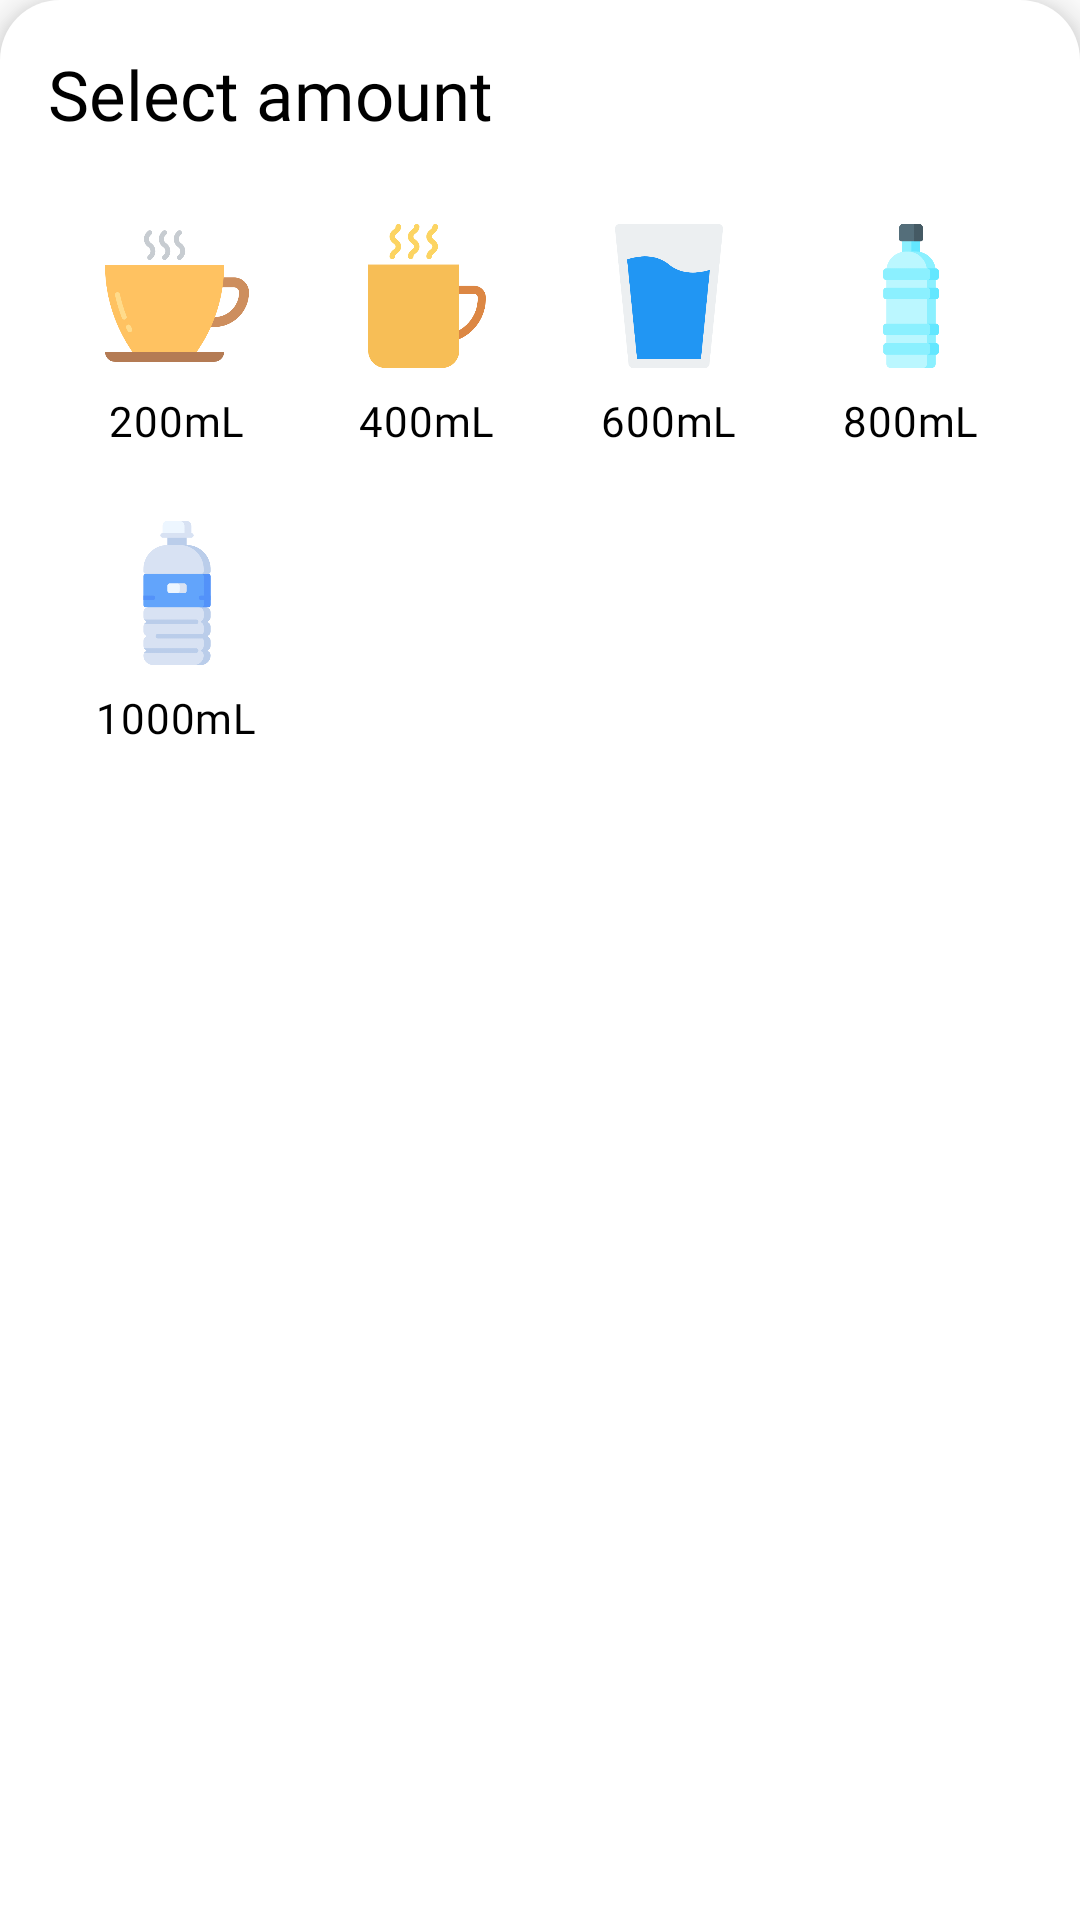

Reconstruct the res/layout file that produces this screen, plus the resources it refers to.
<!-- AndroidManifest.xml: application theme Theme.Healthify -->
<!-- res/layout/fragment_add_water_dialog.xml -->
<?xml version="1.0" encoding="utf-8"?>
<FrameLayout xmlns:android="http://schemas.android.com/apk/res/android"
    xmlns:tools="http://schemas.android.com/tools"
    android:layout_width="match_parent"
    android:layout_height="wrap_content"
    android:layout_margin="@dimen/boundary"
    android:background="@drawable/bottom_sheet_bg"
    android:elevation="8dp"
    tools:context=".ui.dialogs.addWaterDialog.AddWaterDialogFragment">

    <LinearLayout
        android:layout_width="match_parent"
        android:layout_height="match_parent"
        android:orientation="vertical"
        android:padding="16dp">

        <TextView
            android:layout_width="wrap_content"
            android:layout_height="wrap_content"
            android:text="Select amount"
            android:textColor="?attr/colorOnBackground"
            android:textAppearance="@style/TextAppearance.MdcTypographyStyles.Headline5" />

        <GridLayout
            android:id="@+id/add_water_rv"
            android:layout_width="match_parent"
            android:layout_height="wrap_content"
            android:layout_marginTop="16dp"
            android:columnCount="4">

            <LinearLayout xmlns:android="http://schemas.android.com/apk/res/android"
                xmlns:tools="http://schemas.android.com/tools"
                android:id="@+id/quantity1"
                android:layout_width="wrap_content"
                android:layout_height="wrap_content"
                android:layout_columnWeight="1"
                android:layout_margin="4dp"
                android:gravity="center"
                android:orientation="vertical"
                android:padding="8dp">

                <ImageView
                    android:id="@+id/waterImage1"
                    android:layout_width="@dimen/waterQuantityImageSize"
                    android:layout_height="@dimen/waterQuantityImageSize"
                    android:src="@drawable/hot_cup" />

                <TextView
                    android:id="@+id/waterQuantity1"
                    android:layout_width="wrap_content"
                    android:layout_height="wrap_content"
                    android:layout_marginTop="8dp"
                    android:text="200mL"
                    android:textAppearance="@style/TextAppearance.MdcTypographyStyles.Body2"
                    android:textColor="?attr/colorOnSurface" />

            </LinearLayout>

            <LinearLayout xmlns:android="http://schemas.android.com/apk/res/android"
                xmlns:tools="http://schemas.android.com/tools"
                android:id="@+id/quantity2"
                android:layout_width="wrap_content"
                android:layout_height="wrap_content"
                android:layout_columnWeight="1"
                android:layout_margin="4dp"
                android:gravity="center"
                android:orientation="vertical"
                android:padding="8dp">

                <ImageView
                    android:id="@+id/waterImage2"
                    android:layout_width="@dimen/waterQuantityImageSize"
                    android:layout_height="@dimen/waterQuantityImageSize"
                    android:src="@drawable/mug" />

                <TextView
                    android:id="@+id/waterQuantity2"
                    android:layout_width="wrap_content"
                    android:layout_height="wrap_content"
                    android:layout_marginTop="8dp"
                    android:text="400mL"
                    android:textAppearance="@style/TextAppearance.MdcTypographyStyles.Body2"
                    android:textColor="?attr/colorOnSurface" />

            </LinearLayout>

            <LinearLayout xmlns:android="http://schemas.android.com/apk/res/android"
                xmlns:tools="http://schemas.android.com/tools"
                android:id="@+id/quantity3"
                android:layout_width="wrap_content"
                android:layout_height="wrap_content"
                android:layout_columnWeight="1"
                android:layout_margin="4dp"
                android:gravity="center"
                android:orientation="vertical"
                android:padding="8dp">

                <ImageView
                    android:id="@+id/waterImage3"
                    android:layout_width="@dimen/waterQuantityImageSize"
                    android:layout_height="@dimen/waterQuantityImageSize"
                    android:src="@drawable/water_glass" />

                <TextView
                    android:id="@+id/waterQuantity3"
                    android:layout_width="wrap_content"
                    android:layout_height="wrap_content"
                    android:layout_marginTop="8dp"
                    android:text="600mL"
                    android:textAppearance="@style/TextAppearance.MdcTypographyStyles.Body2"
                    android:textColor="?attr/colorOnSurface" />

            </LinearLayout>

            <LinearLayout xmlns:android="http://schemas.android.com/apk/res/android"
                xmlns:tools="http://schemas.android.com/tools"
                android:id="@+id/quantity4"
                android:layout_width="wrap_content"
                android:layout_height="wrap_content"
                android:layout_columnWeight="1"
                android:layout_margin="4dp"
                android:gravity="center"
                android:orientation="vertical"
                android:padding="8dp">

                <ImageView
                    android:id="@+id/waterImage4"
                    android:layout_width="@dimen/waterQuantityImageSize"
                    android:layout_height="@dimen/waterQuantityImageSize"
                    android:src="@drawable/mineral_water" />

                <TextView
                    android:id="@+id/waterQuantity4"
                    android:layout_width="wrap_content"
                    android:layout_height="wrap_content"
                    android:layout_marginTop="8dp"
                    android:text="800mL"
                    android:textAppearance="@style/TextAppearance.MdcTypographyStyles.Body2"
                    android:textColor="?attr/colorOnSurface" />

            </LinearLayout>

            <LinearLayout xmlns:android="http://schemas.android.com/apk/res/android"
                xmlns:tools="http://schemas.android.com/tools"
                android:id="@+id/quantity5"
                android:layout_width="wrap_content"
                android:layout_height="wrap_content"
                android:layout_columnWeight="1"
                android:layout_margin="4dp"
                android:gravity="center"
                android:orientation="vertical"
                android:padding="8dp">

                <ImageView
                    android:id="@+id/waterImage5"
                    android:layout_width="@dimen/waterQuantityImageSize"
                    android:layout_height="@dimen/waterQuantityImageSize"
                    android:src="@drawable/water_bottle" />

                <TextView
                    android:id="@+id/waterQuantity5"
                    android:layout_width="wrap_content"
                    android:layout_height="wrap_content"
                    android:layout_marginTop="8dp"
                    android:text="1000mL"
                    android:textAppearance="@style/TextAppearance.MdcTypographyStyles.Body2"
                    android:textColor="?attr/colorOnSurface" />

            </LinearLayout>


        </GridLayout>

    </LinearLayout>

</FrameLayout>
<!-- resources referenced by this layout -->
<resources>
  <dimen name="boundary">16dp</dimen>
  <dimen name="waterQuantityImageSize">48dp</dimen>
  <!-- drawable bottom_sheet_bg (drawable) -->
  <?xml version="1.0" encoding="utf-8"?>
  <shape xmlns:android="http://schemas.android.com/apk/res/android">
      <corners
          android:topLeftRadius="20dp"
          android:topRightRadius="20dp" />
      <solid android:color="@color/white" />
  </shape>
  <!-- drawable hot_cup: png bitmap (drawable, 15135 bytes) -->
  <!-- drawable mug: png bitmap (drawable, 14155 bytes) -->
  <style name="TextAppearance.MdcTypographyStyles.Body2" parent="TextAppearance.MaterialComponents.Body2">
          <item name="fontFamily">@font/raleway_regular</item>
          <item name="android:fontFamily">@font/raleway_regular</item>
          <item name="android:textSize">14sp</item>
      </style>
  <style name="TextAppearance.MdcTypographyStyles.Headline5" parent="TextAppearance.MaterialComponents.Headline5">
          <item name="fontFamily">@font/quicksand_semibold</item>
          <item name="android:fontFamily">@font/quicksand_semibold</item>
          <item name="android:textSize">23sp</item>
      </style>
  <style name="Theme.Healthify" parent="Theme.MaterialComponents.DayNight.NoActionBar">
          
          <item name="colorPrimary">@color/lt_blue</item>
          <item name="colorPrimaryVariant">@color/lt_darkpblue</item>
          <item name="colorOnPrimary">@color/surface</item>
          
          <item name="colorSecondary">@color/lt_blue</item>
          <item name="colorSecondaryVariant">@color/lt_yellow</item>
          <item name="colorOnSecondary">@color/surface</item>
  
          <item name="colorSurface">@color/surface</item>
  
          <item name="materialAlertDialogTheme">@style/AlertDialogTheme</item>
  
          <item name="android:windowLightStatusBar">true</item>
  
          <item name="bottomSheetDialogTheme">@style/CustomBottomSheetDialog</item>
  
          <item name="colorBackgroundFloating">@color/white</item>
          
          <item name="android:statusBarColor" tools:targetApi="l">@color/surface</item>
          
      </style>
  <color name="white">#ffffff</color>
  <color name="lt_blue">#008cef</color>
  <color name="lt_darkpblue">#003cbf</color>
  <color name="surface">#f8f8fa</color>
  <color name="lt_yellow">#ffe0b7</color>
  <style name="AlertDialogTheme" parent="ThemeOverlay.MaterialComponents.Dialog.Alert">
          <item name="android:colorAccent">@color/lt_deepblue</item>
          <item name="android:textColor">@color/lt_deepblue</item>
          <item name="android:textColorPrimary">@color/lt_deepblue</item>
          <item name="materialAlertDialogBodyTextStyle">@style/AlertDialogBodyText</item>
          <item name="materialAlertDialogTitleTextStyle">
              @style/TextAppearance.MdcTypographyStyles.Headline5
          </item>
          <item name="buttonBarNegativeButtonStyle">@style/NegativeButtonStyle</item>
          <item name="buttonBarPositiveButtonStyle">@style/PositiveButtonStyle</item>
      </style>
  <style name="CustomBottomSheetDialog" parent="@style/Theme.Design.BottomSheetDialog">
          <item name="colorBackgroundFloating">@color/white</item>
          <item name="colorOnBackground">@color/lt_deepblue</item>
          <item name="bottomSheetStyle">@style/CustomBottomSheet</item>
      </style>
  <color name="lt_deepblue">#00133d</color>
  <style name="AlertDialogBodyText" parent="TextAppearance.MaterialComponents.Body1">
          <item name="android:alpha">0.5</item>
      </style>
  <style name="NegativeButtonStyle" parent="Widget.MaterialComponents.Button.TextButton.Dialog">
          <item name="android:textColor">@color/lt_deepblue</item>
      </style>
  <style name="PositiveButtonStyle" parent="Widget.MaterialComponents.Button.TextButton.Dialog">
          <item name="android:textColor">@color/lt_deepblue</item>
      </style>
  <style name="CustomBottomSheet" parent="Widget.Design.BottomSheet.Modal">
          <item name="android:background">@drawable/bottom_sheet_bg</item>
      </style>
</resources>
